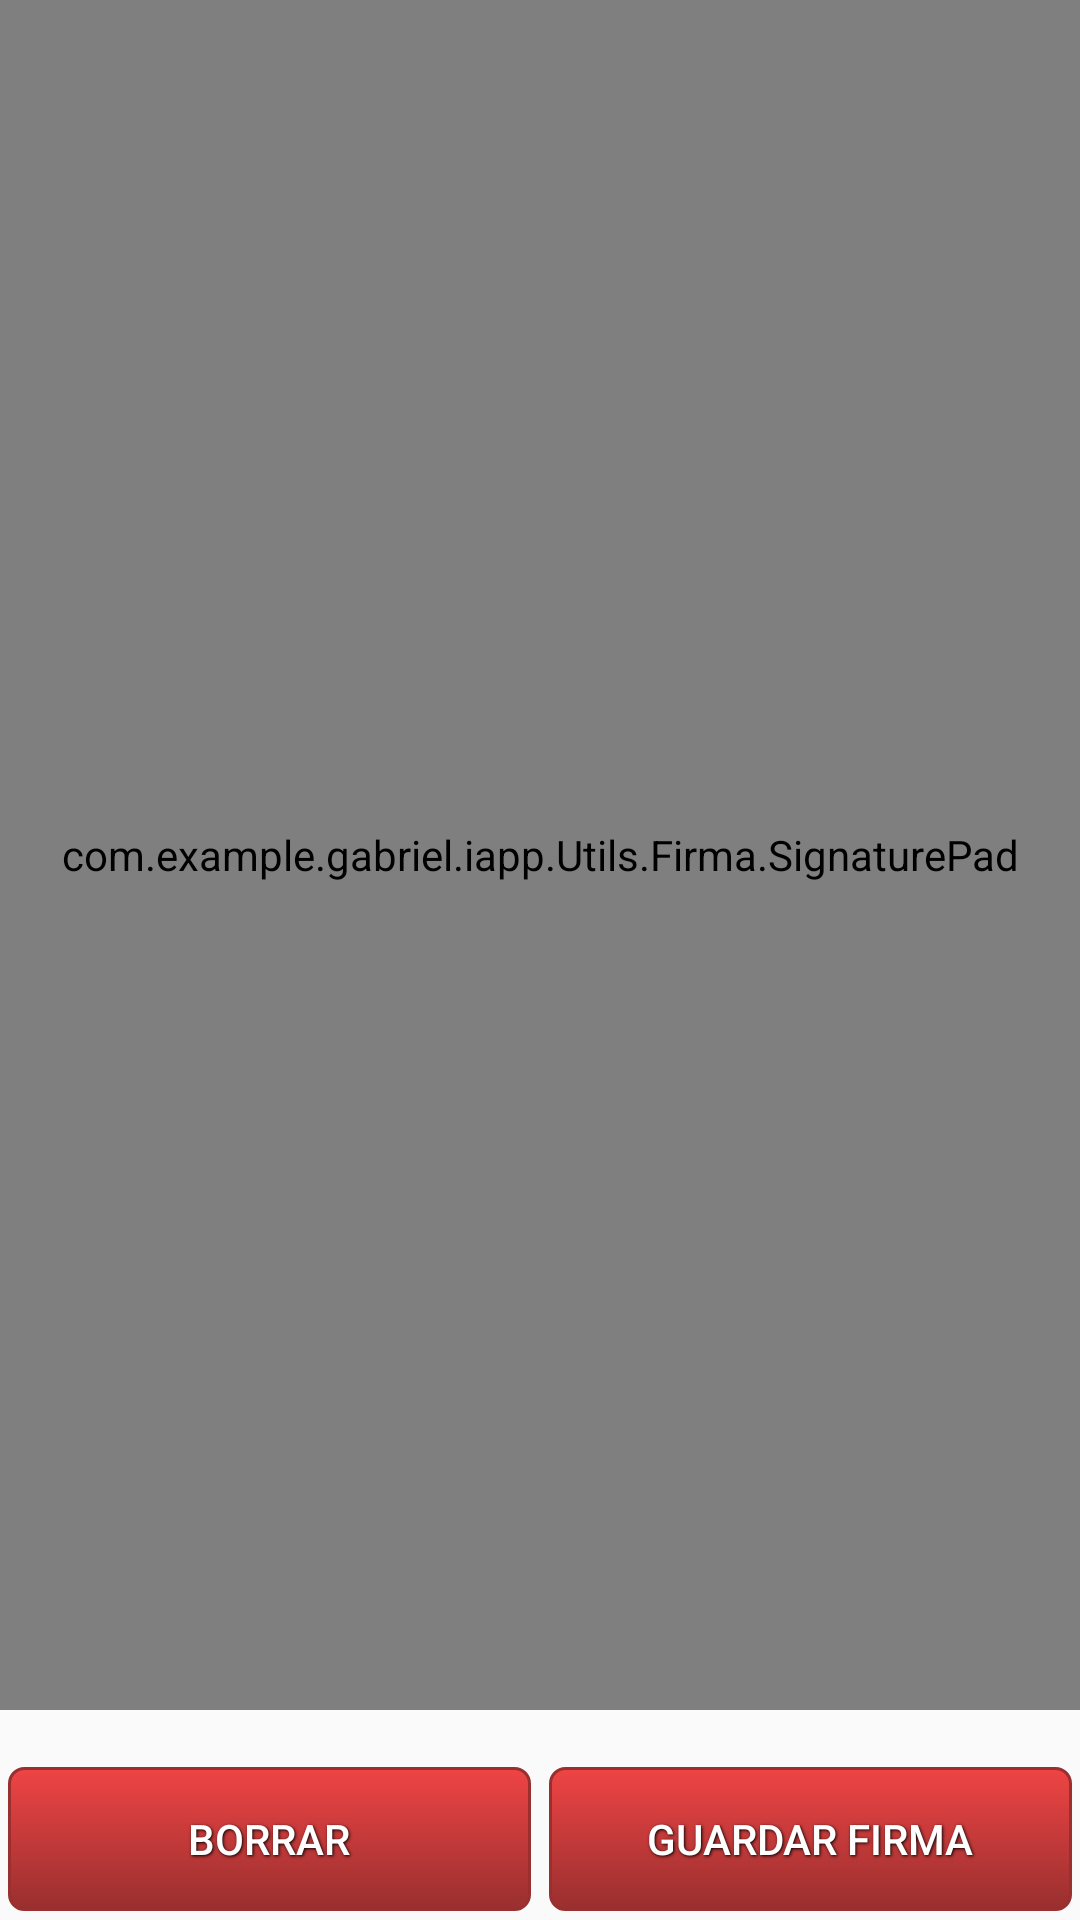

Produce the Android XML layout that renders to this screen, including the resource entries it uses.
<!-- AndroidManifest.xml: application theme AppTheme -->
<!-- res/layout/registro_firma.xml -->
<RelativeLayout xmlns:android="http://schemas.android.com/apk/res/android"
    xmlns:tools="http://schemas.android.com/tools"
    xmlns:signature="http://schemas.android.com/apk/res-auto"
    android:layout_width="match_parent"
    android:layout_height="match_parent"
    android:paddingBottom="@dimen/activity_vertical_margin"
    android:paddingLeft="@dimen/activity_horizontal_margin"
    android:paddingRight="@dimen/activity_horizontal_margin"
    android:paddingTop="@dimen/activity_vertical_margin"
    tools:context=".Registro_Firma">


    <RelativeLayout
        android:layout_width="fill_parent"
        android:layout_height="fill_parent"
        android:layout_above="@+id/buttons_container"
        android:id="@+id/signature_pad_container">

        <FrameLayout
            android:layout_width="fill_parent"
            android:layout_height="1dp"
            android:background="@android:color/darker_gray"
            android:layout_marginBottom="8dp"
            android:layout_above="@+id/signature_pad_description" />

        <TextView

            android:id="@+id/signature_pad_description"
            android:layout_width="wrap_content"
            android:layout_centerHorizontal="true"
            android:layout_height="wrap_content"
            android:textColor="@android:color/darker_gray"
            android:layout_marginBottom="16dp"
            android:layout_alignParentBottom="true"
            android:text="@string/agreement" />

        <com.example.gabriel.iapp.Utils.Firma.SignaturePad
            android:layout_width="fill_parent"
            android:layout_height="fill_parent"
            android:id="@+id/signature_pad" />
    </RelativeLayout>

    <LinearLayout
        android:id="@+id/buttons_container"
        android:paddingTop="16dp"
        android:layout_width="fill_parent"
        android:layout_height="wrap_content"
        android:orientation="horizontal"
        android:layout_alignParentBottom="true">

        <Button
            android:id="@+id/clear_button"
            android:layout_width="0dp"
            android:layout_weight="1"
            android:layout_height="wrap_content"
            android:text="@string/clear_pad"
            android:enabled="false"
            style="@style/button_text"
            android:background="@drawable/red_button"/>

        <Button
            android:id="@+id/save_button"
            android:layout_width="0dp"
            android:layout_weight="1"
            android:layout_height="wrap_content"
            android:text="@string/save_signature"
            android:enabled="false"
            style="@style/button_text"
            android:background="@drawable/red_button"/>
    </LinearLayout>

</RelativeLayout>
<!-- resources referenced by this layout -->
<resources>
  <!-- drawable red_button (drawable) -->
  <?xml version="1.0" encoding="utf-8" ?>
  <selector xmlns:android="http://schemas.android.com/apk/res/android">
      <item android:state_pressed="true" >
          <shape>
              <solid
                  android:color="#ef4444" />
              <stroke
                  android:width="1dp"
                  android:color="#992f2f" />
              <corners
                  android:radius="5dp" />
              <padding
                  android:left="5dp"
                  android:top="5dp"
                  android:right="5dp"
                  android:bottom="5dp" />
          </shape>
      </item>
      <item>
          <shape>
              <gradient
                  android:startColor="#ef4444"
                  android:endColor="#992f2f"
                  android:angle="270" />
              <stroke
                  android:width="1dp"
                  android:color="#992f2f" />
              <corners
                  android:radius="5dp" />
              <padding
                  android:left="5dp"
                  android:top="5dp"
                  android:right="5dp"
                  android:bottom="5dp" />
          </shape>
      </item>
  </selector>
  <string name="agreement">Firma</string>
  <string name="clear_pad">Borrar</string>
  <string name="save_signature">Guardar Firma</string>
  <style name="button_text">
          <item name="android:layout_width">fill_parent</item>
          <item name="android:layout_height">wrap_content</item>
          <item name="android:textColor">#ffffff</item>
          <item name="android:gravity">center</item>
          <item name="android:layout_margin">3dp</item>
          <item name="android:textSize">14dp</item>
          <item name="android:shadowColor">#000000</item>
          <item name="android:shadowDx">1</item>
          <item name="android:shadowDy">1</item>
          <item name="android:shadowRadius">2</item>
      </style>
  <style name="AppTheme" parent="Theme.AppCompat.Light.DarkActionBar">
          
          <item name="android:editTextStyle">@style/EditTextStyle</item>
          
          <item name="android:windowFullscreen">true</item>
          
      </style>
  <style name="EditTextStyle" parent="@android:style/Widget.Holo.Light.EditText">
          <item name="android:background">@drawable/rectangle</item>
          <item name="android:padding">6dp</item>
      </style>
  <!-- drawable rectangle (drawable) -->
  <?xml version="1.0" encoding="utf-8"?>
  <layer-list xmlns:android="http://schemas.android.com/apk/res/android" >
  
      <item android:top="1dp" android:bottom="1dp">
          <shape
              android:shape="rectangle">
  
              <stroke
                  android:width="1dp"
                  android:color="#FF011268" />
              <solid android:color="#ffffffff" />
  
              <corners
                  android:radius="5dp"/>
  
          </shape>
      </item>
  
  </layer-list>
</resources>
